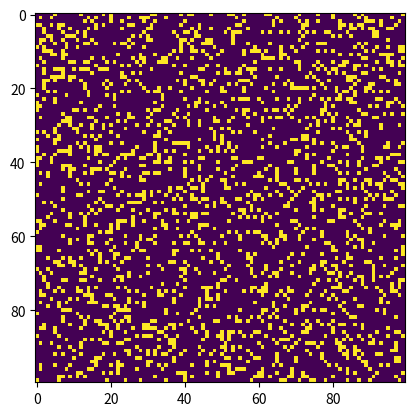

Python code for this plot:
# Python code to implement Conway's Game Of Life
import argparse
import numpy as np
import matplotlib.pyplot as plt
import matplotlib.animation as animation

# configurando os valores para a grade
ON = 255
OFF = 0
vals = [ON, OFF]


def gradealeatoria(N):
    """retorna uma grade de NxN valores aleatórios"""
    return np.random.choice(vals, N*N, p=[0.2, 0.8]).reshape(N, N)


def addGlider(i, j, grid):
    """adiciona glider com célula superior esquerda em (i, j)"""
    glider = np.array([[0, 0, 255],
                       [255, 0, 255],
                       [0, 255, 255]])
    grid[i:i+3, j:j+3] = glider


def addGosperGliderGun(i, j, grid):
    """adiciona uma Gosper Glider Gun com canto superior esquerdo
    célula em (i, j)"""
    gun = np.zeros(11*38).reshape(11, 38)

    gun[5][1] = gun[5][2] = 255
    gun[6][1] = gun[6][2] = 255

    gun[3][13] = gun[3][14] = 255
    gun[4][12] = gun[4][16] = 255
    gun[5][11] = gun[5][17] = 255
    gun[6][11] = gun[6][15] = gun[6][17] = gun[6][18] = 255
    gun[7][11] = gun[7][17] = 255
    gun[8][12] = gun[8][16] = 255
    gun[9][13] = gun[9][14] = 255

    gun[1][25] = 255
    gun[2][23] = gun[2][25] = 255
    gun[3][21] = gun[3][22] = 255
    gun[4][21] = gun[4][22] = 255
    gun[5][21] = gun[5][22] = 255
    gun[6][23] = gun[6][25] = 255
    gun[7][25] = 255

    gun[3][35] = gun[3][36] = 255
    gun[4][35] = gun[4][36] = 255

    grid[i:i+11, j:j+38] = gun


def atualiza(frameNum, img, grid, N):

    # copia a grade já que precisamos de 8 vizinhos
    # para cálculo e vamos linha por linha
    newGrid = grid.copy()
    for i in range(N):
        for j in range(N):

            # calcula a soma de 8 vizinhos
            # usando condições de contorno toroidais - x e y envolvem
            # para que a simulação ocorra em uma superfície toroidal.
            total = int((grid[i, (j-1) % N] + grid[i, (j+1) % N] +
                         grid[(i-1) % N, j] + grid[(i+1) % N, j] +
                         grid[(i-1) % N, (j-1) % N] + grid[(i-1) % N, (j+1) % N] +
                         grid[(i+1) % N, (j-1) % N] + grid[(i+1) % N, (j+1) % N])/255)

            # aplica as regras de Conway
            if grid[i, j] == ON:
                if (total < 2) or (total > 3):
                    newGrid[i, j] = OFF
            else:
                if total == 3:
                    newGrid[i, j] = ON

    # atualiza data
    img.set_data(newGrid)
    grid[:] = newGrid[:]
    return img,

# main() function


def main():

    # Args da linha de comando estão em sys.argv[1], sys.argv[2] ..
    # sys.argv[0] é o próprio nome do script e pode ser ignorado
    # analisa argumentos
    parser = argparse.ArgumentParser(
        description="Runs Conway's Game of Life simulation.")

    # add arguments
    parser.add_argument('--grid-size', dest='N', required=False)
    parser.add_argument('--mov-file', dest='movfile', required=False)
    parser.add_argument('--interval', dest='interval', required=False)
    parser.add_argument('--glider', action='store_true', required=False)
    parser.add_argument('--gosper', action='store_true', required=False)
    args = parser.parse_args()

    # definir tamanho da grade
    N = 100
    if args.N and int(args.N) > 8:
        N = int(args.N)

    # definir intervalo de atualização de animação
    atualizaInterval = 50
    if args.interval:
        atualizaInterval = int(args.interval)

    # declarar grade
    grid = np.array([])

    # # verifica se o sinalizador de demonstração "glider" foi especificado
    if args.glider:
        grid = np.zeros(N*N).reshape(N, N)
        addGlider(1, 1, grid)
    elif args.gosper:
        grid = np.zeros(N*N).reshape(N, N)
        addGosperGliderGun(10, 10, grid)

    else:  # preencher a grade com ligar/desligar aleatório -
        # mais desligado do que ligado
        grid = gradealeatoria(N)

    # configurar animação
    fig, ax = plt.subplots()
    img = ax.imshow(grid, interpolation='nearest')
    ani = animation.FuncAnimation(fig, atualiza, fargs=(img, grid, N, ),
                                  frames=10,
                                  interval=atualizaInterval,
                                  save_count=50)

    # # de quadros?
    # definir arquivo de saída
    if args.movfile:
        ani.save(args.movfile, fps=30, extra_args=['-vcodec', 'libx264'])

    plt.show()


# call main
if __name__ == '__main__':
    main()
